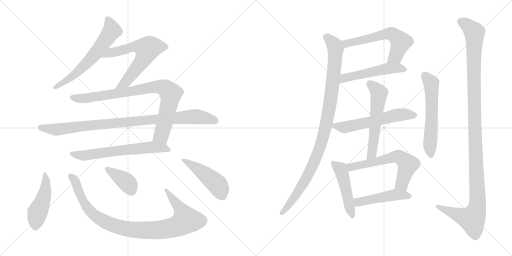
t = 0.00 s
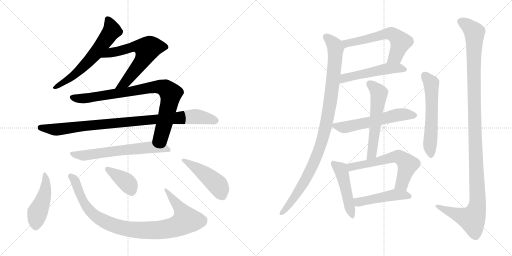
t = 3.03 s
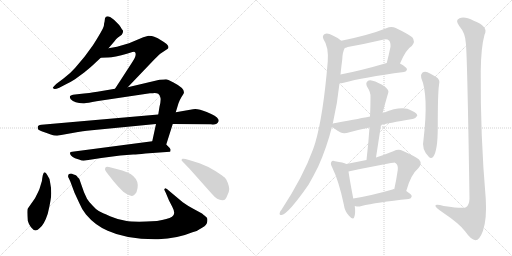
t = 6.05 s
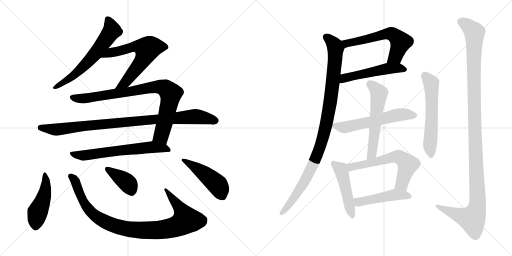
t = 9.08 s
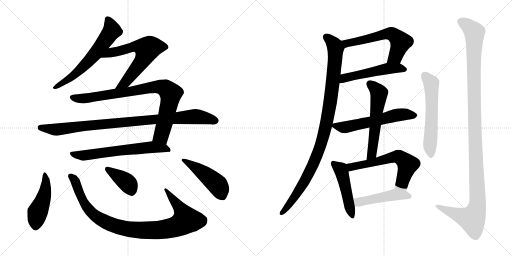
t = 12.11 s
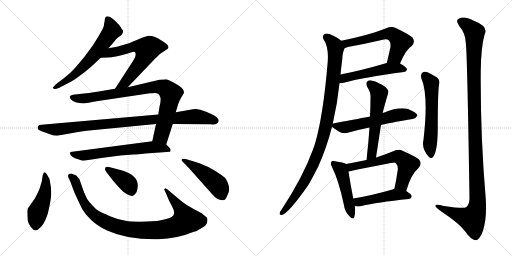
t = 15.13 s

The animated SVG that drew these frames (rendered in a browser with its animation timeline set to each time). Animation: 19 CSS @keyframes rules; one cycle of 15.13 s.

<svg version="1.1" viewBox="0 0 2048 1024" xmlns="http://www.w3.org/2000/svg">
  <g stroke="lightgray" stroke-dasharray="1,1" stroke-width="1" transform="scale(4, 4)">
    <line x1="0" y1="0" x2="256" y2="256"></line>
    <line x1="256" y1="0" x2="0" y2="256"></line>
    <line x1="128" y1="0" x2="128" y2="256"></line>
    <line x1="0" y1="128" x2="256" y2="128"></line>
    <line x1="256" y1="0" x2="512" y2="256"></line>
    <line x1="512" y1="0" x2="256" y2="256"></line>
    <line x1="384" y1="0" x2="384" y2="256"></line>
    <line x1="256" y1="128" x2="512" y2="128"></line>
  </g>
<g transform="scale(1, -1) translate(0, -850)">
   <style type="text/css">
    @keyframes keyframes0 {
      from {
       stroke: black;
       stroke-dashoffset: 633;
       stroke-width: 128;
       }
       67% {
       animation-timing-function: step-end;
       stroke: black;
       stroke-dashoffset: 0;
       stroke-width: 128;
       }
       to {
       stroke: black;
       stroke-width: 1024;
       }
       }
       #make-me-a-hanzi-animation-0 {
         animation: keyframes0 0.765137s both;
         animation-delay: 0.000000s;
         animation-timing-function: linear;
       }
    @keyframes keyframes1 {
      from {
       stroke: black;
       stroke-dashoffset: 645;
       stroke-width: 128;
       }
       68% {
       animation-timing-function: step-end;
       stroke: black;
       stroke-dashoffset: 0;
       stroke-width: 128;
       }
       to {
       stroke: black;
       stroke-width: 1024;
       }
       }
       #make-me-a-hanzi-animation-1 {
         animation: keyframes1 0.774902s both;
         animation-delay: 0.765137s;
         animation-timing-function: linear;
       }
    @keyframes keyframes2 {
      from {
       stroke: black;
       stroke-dashoffset: 869;
       stroke-width: 128;
       }
       74% {
       animation-timing-function: step-end;
       stroke: black;
       stroke-dashoffset: 0;
       stroke-width: 128;
       }
       to {
       stroke: black;
       stroke-width: 1024;
       }
       }
       #make-me-a-hanzi-animation-2 {
         animation: keyframes2 0.957194s both;
         animation-delay: 1.540039s;
         animation-timing-function: linear;
       }
    @keyframes keyframes3 {
      from {
       stroke: black;
       stroke-dashoffset: 960;
       stroke-width: 128;
       }
       76% {
       animation-timing-function: step-end;
       stroke: black;
       stroke-dashoffset: 0;
       stroke-width: 128;
       }
       to {
       stroke: black;
       stroke-width: 1024;
       }
       }
       #make-me-a-hanzi-animation-3 {
         animation: keyframes3 1.031250s both;
         animation-delay: 2.497233s;
         animation-timing-function: linear;
       }
    @keyframes keyframes4 {
      from {
       stroke: black;
       stroke-dashoffset: 647;
       stroke-width: 128;
       }
       68% {
       animation-timing-function: step-end;
       stroke: black;
       stroke-dashoffset: 0;
       stroke-width: 128;
       }
       to {
       stroke: black;
       stroke-width: 1024;
       }
       }
       #make-me-a-hanzi-animation-4 {
         animation: keyframes4 0.776530s both;
         animation-delay: 3.528483s;
         animation-timing-function: linear;
       }
    @keyframes keyframes5 {
      from {
       stroke: black;
       stroke-dashoffset: 464;
       stroke-width: 128;
       }
       60% {
       animation-timing-function: step-end;
       stroke: black;
       stroke-dashoffset: 0;
       stroke-width: 128;
       }
       to {
       stroke: black;
       stroke-width: 1024;
       }
       }
       #make-me-a-hanzi-animation-5 {
         animation: keyframes5 0.627604s both;
         animation-delay: 4.305013s;
         animation-timing-function: linear;
       }
    @keyframes keyframes6 {
      from {
       stroke: black;
       stroke-dashoffset: 976;
       stroke-width: 128;
       }
       76% {
       animation-timing-function: step-end;
       stroke: black;
       stroke-dashoffset: 0;
       stroke-width: 128;
       }
       to {
       stroke: black;
       stroke-width: 1024;
       }
       }
       #make-me-a-hanzi-animation-6 {
         animation: keyframes6 1.044271s both;
         animation-delay: 4.932617s;
         animation-timing-function: linear;
       }
    @keyframes keyframes7 {
      from {
       stroke: black;
       stroke-dashoffset: 392;
       stroke-width: 128;
       }
       56% {
       animation-timing-function: step-end;
       stroke: black;
       stroke-dashoffset: 0;
       stroke-width: 128;
       }
       to {
       stroke: black;
       stroke-width: 1024;
       }
       }
       #make-me-a-hanzi-animation-7 {
         animation: keyframes7 0.569010s both;
         animation-delay: 5.976888s;
         animation-timing-function: linear;
       }
    @keyframes keyframes8 {
      from {
       stroke: black;
       stroke-dashoffset: 477;
       stroke-width: 128;
       }
       61% {
       animation-timing-function: step-end;
       stroke: black;
       stroke-dashoffset: 0;
       stroke-width: 128;
       }
       to {
       stroke: black;
       stroke-width: 1024;
       }
       }
       #make-me-a-hanzi-animation-8 {
         animation: keyframes8 0.638184s both;
         animation-delay: 6.545898s;
         animation-timing-function: linear;
       }
    @keyframes keyframes9 {
      from {
       stroke: black;
       stroke-dashoffset: 600;
       stroke-width: 128;
       }
       66% {
       animation-timing-function: step-end;
       stroke: black;
       stroke-dashoffset: 0;
       stroke-width: 128;
       }
       to {
       stroke: black;
       stroke-width: 1024;
       }
       }
       #make-me-a-hanzi-animation-9 {
         animation: keyframes9 0.738281s both;
         animation-delay: 7.184082s;
         animation-timing-function: linear;
       }
    @keyframes keyframes10 {
      from {
       stroke: black;
       stroke-dashoffset: 522;
       stroke-width: 128;
       }
       63% {
       animation-timing-function: step-end;
       stroke: black;
       stroke-dashoffset: 0;
       stroke-width: 128;
       }
       to {
       stroke: black;
       stroke-width: 1024;
       }
       }
       #make-me-a-hanzi-animation-10 {
         animation: keyframes10 0.674805s both;
         animation-delay: 7.922363s;
         animation-timing-function: linear;
       }
    @keyframes keyframes11 {
      from {
       stroke: black;
       stroke-dashoffset: 1022;
       stroke-width: 128;
       }
       77% {
       animation-timing-function: step-end;
       stroke: black;
       stroke-dashoffset: 0;
       stroke-width: 128;
       }
       to {
       stroke: black;
       stroke-width: 1024;
       }
       }
       #make-me-a-hanzi-animation-11 {
         animation: keyframes11 1.081706s both;
         animation-delay: 8.597168s;
         animation-timing-function: linear;
       }
    @keyframes keyframes12 {
      from {
       stroke: black;
       stroke-dashoffset: 583;
       stroke-width: 128;
       }
       65% {
       animation-timing-function: step-end;
       stroke: black;
       stroke-dashoffset: 0;
       stroke-width: 128;
       }
       to {
       stroke: black;
       stroke-width: 1024;
       }
       }
       #make-me-a-hanzi-animation-12 {
         animation: keyframes12 0.724447s both;
         animation-delay: 9.678874s;
         animation-timing-function: linear;
       }
    @keyframes keyframes13 {
      from {
       stroke: black;
       stroke-dashoffset: 576;
       stroke-width: 128;
       }
       65% {
       animation-timing-function: step-end;
       stroke: black;
       stroke-dashoffset: 0;
       stroke-width: 128;
       }
       to {
       stroke: black;
       stroke-width: 1024;
       }
       }
       #make-me-a-hanzi-animation-13 {
         animation: keyframes13 0.718750s both;
         animation-delay: 10.403321s;
         animation-timing-function: linear;
       }
    @keyframes keyframes14 {
      from {
       stroke: black;
       stroke-dashoffset: 484;
       stroke-width: 128;
       }
       61% {
       animation-timing-function: step-end;
       stroke: black;
       stroke-dashoffset: 0;
       stroke-width: 128;
       }
       to {
       stroke: black;
       stroke-width: 1024;
       }
       }
       #make-me-a-hanzi-animation-14 {
         animation: keyframes14 0.643880s both;
         animation-delay: 11.122071s;
         animation-timing-function: linear;
       }
    @keyframes keyframes15 {
      from {
       stroke: black;
       stroke-dashoffset: 618;
       stroke-width: 128;
       }
       67% {
       animation-timing-function: step-end;
       stroke: black;
       stroke-dashoffset: 0;
       stroke-width: 128;
       }
       to {
       stroke: black;
       stroke-width: 1024;
       }
       }
       #make-me-a-hanzi-animation-15 {
         animation: keyframes15 0.752930s both;
         animation-delay: 11.765951s;
         animation-timing-function: linear;
       }
    @keyframes keyframes16 {
      from {
       stroke: black;
       stroke-dashoffset: 477;
       stroke-width: 128;
       }
       61% {
       animation-timing-function: step-end;
       stroke: black;
       stroke-dashoffset: 0;
       stroke-width: 128;
       }
       to {
       stroke: black;
       stroke-width: 1024;
       }
       }
       #make-me-a-hanzi-animation-16 {
         animation: keyframes16 0.638184s both;
         animation-delay: 12.518881s;
         animation-timing-function: linear;
       }
    @keyframes keyframes17 {
      from {
       stroke: black;
       stroke-dashoffset: 587;
       stroke-width: 128;
       }
       66% {
       animation-timing-function: step-end;
       stroke: black;
       stroke-dashoffset: 0;
       stroke-width: 128;
       }
       to {
       stroke: black;
       stroke-width: 1024;
       }
       }
       #make-me-a-hanzi-animation-17 {
         animation: keyframes17 0.727702s both;
         animation-delay: 13.157065s;
         animation-timing-function: linear;
       }
    @keyframes keyframes18 {
      from {
       stroke: black;
       stroke-dashoffset: 1224;
       stroke-width: 128;
       }
       80% {
       animation-timing-function: step-end;
       stroke: black;
       stroke-dashoffset: 0;
       stroke-width: 128;
       }
       to {
       stroke: black;
       stroke-width: 1024;
       }
       }
       #make-me-a-hanzi-animation-18 {
         animation: keyframes18 1.246094s both;
         animation-delay: 13.884767s;
         animation-timing-function: linear;
       }
</style>
<path d="M 434.0 657.0 L 458.0 685.0 Q 465.0 695.0 472.0 700.0 L 487.0 711.0 Q 495.0 725.0 491.0 729.0 Q 487.0 733.0 483.0 741.0 Q 479.0 749.0 466.0 761.0 Q 454.0 773.0 449.0 776.0 Q 441.0 784.0 431.0 785.0 Q 422.0 785.0 420.0 777.0 L 418.0 762.0 Q 416.0 758.0 416.0 750.0 Q 416.0 741.0 394.0 705.0 Q 372.0 668.0 363.0 657.0 L 338.0 623.0 L 300.0 578.0 Q 282.0 557.0 254.0 536.0 L 226.0 515.0 Q 212.0 501.0 211.0 499.0 Q 211.0 497.0 216.0 495.0 Q 219.0 491.0 237.0 499.0 L 264.0 513.0 Q 288.0 525.0 300.0 533.0 L 338.0 561.0 Q 359.0 578.0 371.0 589.0 L 403.0 619.0 L 434.0 657.0 Z" fill="lightgray"></path> 
<path d="M 511.0 501.0 L 619.0 614.0 Q 637.0 632.0 644.0 637.0 L 671.0 655.0 Q 674.0 657.0 674.0 662.0 Q 674.0 672.0 644.0 689.0 Q 632.0 699.0 617.0 703.0 Q 609.0 707.0 594.0 707.0 L 573.0 701.0 L 516.0 677.0 L 468.0 663.0 L 434.0 657.0 C 404.0 652.0 373.0 618.0 403.0 619.0 L 429.0 620.0 Q 453.0 619.0 511.0 636.0 L 520.0 639.0 Q 539.0 645.0 540.0 641.0 Q 544.0 637.0 542.0 628.0 Q 541.0 619.0 523.0 592.0 L 460.0 495.0 C 444.0 470.0 490.0 479.0 511.0 501.0 Z" fill="lightgray"></path> 
<path d="M 624.0 354.0 L 609.0 285.0 C 603.0 256.0 656.0 243.0 665.0 272.0 L 691.0 354.0 L 703.0 401.0 L 714.0 437.0 Q 718.0 449.0 726.0 462.0 L 733.0 473.0 Q 747.0 493.0 692.0 521.0 Q 670.0 533.0 664.0 533.0 Q 658.0 533.0 638.0 531.0 L 511.0 501.0 L 460.0 495.0 L 401.0 485.0 Q 381.0 481.0 336.0 476.0 L 300.0 472.0 Q 282.0 470.0 280.0 465.0 Q 278.0 460.0 283.0 453.0 Q 299.0 436.0 337.0 437.0 Q 349.0 438.0 386.0 445.0 L 600.0 477.0 Q 612.0 477.0 619.0 478.0 Q 627.0 478.0 633.0 475.0 Q 641.0 468.0 642.0 458.0 Q 644.0 447.0 638.0 423.0 L 633.0 392.0 L 624.0 354.0 Z" fill="lightgray"></path> 
<path d="M 228.0 307.0 L 312.0 322.0 Q 355.0 329.0 367.0 329.0 L 624.0 354.0 L 691.0 354.0 L 844.0 353.0 Q 868.0 349.0 874.0 364.0 Q 876.0 370.0 873.0 373.0 Q 867.0 386.0 827.0 402.0 Q 788.0 418.0 772.0 413.0 L 703.0 401.0 L 633.0 392.0 L 166.0 351.0 Q 147.0 350.0 152.0 334.0 Q 154.0 329.0 172.0 323.0 Q 191.0 317.0 203.0 312.0 Q 216.0 307.0 228.0 307.0 Z" fill="lightgray"></path> 
<path d="M 609.0 285.0 L 289.0 243.0 Q 282.0 243.0 280.0 239.0 Q 279.0 234.0 284.0 228.0 Q 290.0 221.0 300.0 217.0 L 319.0 211.0 Q 325.0 207.0 334.0 207.0 L 405.0 218.0 L 481.0 228.0 L 533.0 232.0 Q 548.0 232.0 582.0 236.0 L 680.0 243.0 Q 682.0 245.0 682.0 249.0 Q 684.0 252.0 678.0 259.0 L 665.0 272.0 C 647.0 290.0 639.0 289.0 609.0 285.0 Z" fill="lightgray"></path> 
<path d="M 201.0 117.0 Q 199.0 138.0 189.0 150.0 Q 175.0 177.0 169.0 137.0 Q 169.0 126.0 163.0 111.0 Q 159.0 95.0 153.0 83.0 L 140.0 57.0 L 112.0 17.0 Q 107.0 14.0 111.0 -33.0 Q 114.0 -45.0 124.0 -59.0 Q 142.0 -83.0 159.0 -62.0 Q 177.0 -48.0 191.0 -5.0 Q 205.0 53.0 205.0 77.0 Q 205.0 100.0 201.0 117.0 Z" fill="lightgray"></path> 
<path d="M 628.0 -34.0 L 586.0 -36.0 Q 531.0 -38.0 502.0 -33.0 Q 473.0 -29.0 440.0 -15.0 Q 408.0 -1.0 395.0 6.0 Q 383.0 13.0 371.0 27.0 Q 355.0 43.0 348.0 55.0 L 336.0 81.0 L 317.0 135.0 Q 310.0 141.0 308.0 145.0 Q 307.0 149.0 292.0 153.0 Q 287.0 157.0 279.0 155.0 Q 270.0 152.0 273.0 141.0 Q 277.0 135.0 285.0 114.0 L 298.0 79.0 L 317.0 38.0 Q 327.0 13.0 344.0 -8.0 Q 381.0 -52.0 431.0 -73.0 Q 508.0 -109.0 633.0 -107.0 Q 710.0 -104.0 770.0 -79.0 Q 789.0 -75.0 810.0 -60.0 Q 828.0 -50.0 829.0 -37.0 Q 831.0 -24.0 827.0 -20.0 Q 823.0 -16.0 808.0 -4.0 L 773.0 15.0 Q 749.0 28.0 731.0 41.0 L 676.0 87.0 Q 667.0 97.0 661.0 97.0 L 657.0 93.0 Q 657.0 91.0 663.0 79.0 L 676.0 48.0 L 689.0 23.0 Q 705.0 -7.0 688.0 -17.0 Q 672.0 -27.0 628.0 -34.0 Z" fill="lightgray"></path> 
<path d="M 426.0 161.0 L 455.0 124.0 Q 476.0 99.0 493.0 83.0 Q 524.0 60.0 535.0 69.0 Q 539.0 72.0 546.0 81.0 Q 569.0 144.0 489.0 168.0 L 436.0 182.0 Q 425.0 185.0 422.0 180.0 Q 420.0 175.0 420.0 173.0 Q 420.0 170.0 426.0 161.0 Z" fill="lightgray"></path> 
<path d="M 798.0 197.0 L 756.0 210.0 Q 735.0 217.0 730.0 215.0 Q 726.0 212.0 726.0 210.0 Q 726.0 208.0 731.0 203.0 L 758.0 175.0 L 848.0 74.0 Q 869.0 49.0 889.0 49.0 Q 899.0 50.0 901.0 53.0 Q 904.0 55.0 910.0 70.0 Q 917.0 85.0 917.0 94.0 Q 917.0 103.0 911.0 119.0 Q 905.0 135.0 899.0 140.0 Q 893.0 145.0 863.0 165.0 Q 834.0 184.0 798.0 197.0 Z" fill="lightgray"></path> 
<path d="M 1600.0 596.5 Q 1624.0 653.5 1647.0 666.5 Q 1663.0 684.5 1649.0 701.5 Q 1633.0 714.5 1583.0 738.5 Q 1565.0 745.5 1545.0 737.5 Q 1478.0 710.5 1365.0 687.5 C 1336.0 681.5 1351.0 649.5 1379.0 658.5 Q 1383.0 659.5 1391.0 662.5 Q 1463.0 675.5 1531.0 691.5 Q 1549.0 695.5 1556.0 688.5 Q 1563.0 681.5 1562.0 663.5 Q 1555.0 629.5 1547.0 598.5 C 1540.0 569.5 1588.0 569.5 1600.0 596.5 Z" fill="lightgray"></path> 
<path d="M 1358.0 517.5 Q 1365.0 517.5 1375.0 519.5 Q 1451.0 540.5 1616.0 562.5 Q 1626.0 563.5 1628.0 572.5 Q 1628.0 581.5 1600.0 596.5 C 1580.0 608.5 1576.0 606.5 1547.0 598.5 Q 1445.0 568.5 1362.0 552.5 C 1333.0 546.5 1328.0 515.5 1358.0 517.5 Z" fill="lightgray"></path> 
<path d="M 1331.0 355.5 Q 1350.0 437.5 1358.0 517.5 L 1362.0 552.5 Q 1365.0 583.5 1369.0 612.5 Q 1370.0 642.5 1379.0 658.5 C 1384.0 673.5 1384.0 673.5 1365.0 687.5 Q 1352.0 699.5 1331.0 708.5 Q 1312.0 718.5 1299.0 714.5 Q 1287.0 707.5 1294.0 693.5 Q 1315.0 663.5 1311.0 604.5 Q 1293.0 388.5 1261.0 279.5 Q 1257.0 266.5 1252.0 252.5 Q 1213.0 144.5 1126.0 11.5 Q 1120.0 5.5 1119.0 -0.5 Q 1116.0 -10.5 1127.0 -9.5 Q 1154.0 -3.5 1234.0 111.5 Q 1253.0 144.5 1273.0 184.5 Q 1306.0 257.5 1328.0 343.5 L 1331.0 355.5 Z" fill="lightgray"></path> 
<path d="M 1524.0 350.5 Q 1549.0 357.5 1650.0 374.5 Q 1660.0 373.5 1669.0 387.5 Q 1670.0 397.5 1647.0 407.5 Q 1610.0 429.5 1535.0 399.5 Q 1532.0 399.5 1531.0 398.5 L 1480.0 384.5 Q 1450.0 378.5 1342.0 358.5 Q 1335.0 357.5 1331.0 355.5 C 1318.0 351.5 1318.0 351.5 1328.0 343.5 Q 1335.0 336.5 1363.0 320.5 Q 1376.0 313.5 1398.0 321.5 Q 1434.0 331.5 1478.0 340.5 L 1524.0 350.5 Z" fill="lightgray"></path> 
<path d="M 1504.0 220.5 L 1524.0 350.5 L 1531.0 398.5 Q 1531.0 404.5 1553.0 479.5 Q 1557.0 489.5 1540.0 503.5 Q 1512.0 522.5 1490.0 527.5 Q 1477.0 531.5 1469.0 524.5 Q 1462.0 518.5 1468.0 504.5 Q 1484.0 479.5 1482.0 461.5 Q 1482.0 424.5 1480.0 384.5 L 1478.0 340.5 Q 1474.0 279.5 1466.0 210.5 C 1463.0 180.5 1499.0 190.5 1504.0 220.5 Z" fill="lightgray"></path> 
<path d="M 1385.0 194.5 Q 1375.0 200.5 1340.0 205.5 Q 1328.0 208.5 1326.0 203.5 Q 1320.0 196.5 1328.0 182.5 Q 1356.0 125.5 1375.0 33.5 Q 1379.0 5.5 1395.0 -11.5 Q 1413.0 -32.5 1417.0 -17.5 Q 1423.0 -1.5 1419.0 26.5 L 1413.0 56.5 Q 1398.0 135.5 1394.0 164.5 C 1390.0 192.5 1390.0 192.5 1385.0 194.5 Z" fill="lightgray"></path> 
<path d="M 1625.0 86.5 Q 1643.0 152.5 1674.0 178.5 Q 1690.0 196.5 1676.0 212.5 Q 1660.0 225.5 1610.0 247.5 Q 1594.0 254.5 1573.0 245.5 Q 1536.0 230.5 1504.0 220.5 L 1466.0 210.5 Q 1426.0 203.5 1385.0 194.5 C 1356.0 188.5 1365.0 158.5 1394.0 164.5 Q 1574.0 200.5 1579.0 199.5 Q 1582.0 199.5 1584.0 196.5 Q 1593.0 189.5 1591.0 170.5 Q 1585.0 128.5 1577.0 93.5 C 1571.0 64.5 1617.0 57.5 1625.0 86.5 Z" fill="lightgray"></path> 
<path d="M 1419.0 26.5 Q 1420.0 26.5 1423.0 25.5 Q 1433.0 22.5 1446.0 26.5 Q 1506.0 41.5 1635.0 54.5 Q 1645.0 55.5 1647.0 65.5 Q 1647.0 72.5 1625.0 86.5 L 1577.0 93.5 Q 1573.0 94.5 1570.0 92.5 Q 1483.0 67.5 1413.0 56.5 C 1383.0 51.5 1390.0 33.5 1419.0 26.5 Z" fill="lightgray"></path> 
<path d="M 1685.0 538.5 Q 1715.0 469.5 1694.0 291.5 Q 1685.0 254.5 1715.0 223.5 Q 1724.0 213.5 1733.0 223.5 Q 1751.0 248.5 1751.0 338.5 Q 1751.0 476.5 1756.0 510.5 Q 1763.0 532.5 1743.0 543.5 Q 1727.0 553.5 1710.0 561.5 Q 1698.0 565.5 1689.0 559.5 Q 1682.0 553.5 1685.0 538.5 Z" fill="lightgray"></path> 
<path d="M 1863.0 680.5 Q 1869.0 643.5 1878.0 55.5 Q 1877.0 30.5 1864.0 21.5 Q 1855.0 14.5 1775.0 26.5 Q 1738.0 36.5 1742.0 25.5 Q 1745.0 18.5 1767.0 3.5 Q 1840.0 -45.5 1861.0 -75.5 Q 1885.0 -109.5 1902.0 -110.5 Q 1918.0 -110.5 1932.0 -72.5 Q 1948.0 -23.5 1943.0 55.5 Q 1921.0 310.5 1923.0 566.5 Q 1924.0 660.5 1938.0 711.5 Q 1956.0 744.5 1895.0 767.5 Q 1858.0 786.5 1838.0 777.5 Q 1819.0 770.5 1837.0 746.5 Q 1861.0 718.5 1863.0 680.5 Z" fill="lightgray"></path> 
      <clipPath id="make-me-a-hanzi-clip-0">
      <path d="M 434.0 657.0 L 458.0 685.0 Q 465.0 695.0 472.0 700.0 L 487.0 711.0 Q 495.0 725.0 491.0 729.0 Q 487.0 733.0 483.0 741.0 Q 479.0 749.0 466.0 761.0 Q 454.0 773.0 449.0 776.0 Q 441.0 784.0 431.0 785.0 Q 422.0 785.0 420.0 777.0 L 418.0 762.0 Q 416.0 758.0 416.0 750.0 Q 416.0 741.0 394.0 705.0 Q 372.0 668.0 363.0 657.0 L 338.0 623.0 L 300.0 578.0 Q 282.0 557.0 254.0 536.0 L 226.0 515.0 Q 212.0 501.0 211.0 499.0 Q 211.0 497.0 216.0 495.0 Q 219.0 491.0 237.0 499.0 L 264.0 513.0 Q 288.0 525.0 300.0 533.0 L 338.0 561.0 Q 359.0 578.0 371.0 589.0 L 403.0 619.0 L 434.0 657.0 Z" fill="lightgray"></path>
      </clipPath>
      <path clip-path="url(#make-me-a-hanzi-clip-0)" d="M 432.0 772.0 L 448.0 728.0 L 386.0 641.0 L 287.0 543.0 L 215.0 499.0 " fill="none" id="make-me-a-hanzi-animation-0" stroke-dasharray="505 1010" stroke-linecap="round"></path>

      <clipPath id="make-me-a-hanzi-clip-1">
      <path d="M 511.0 501.0 L 619.0 614.0 Q 637.0 632.0 644.0 637.0 L 671.0 655.0 Q 674.0 657.0 674.0 662.0 Q 674.0 672.0 644.0 689.0 Q 632.0 699.0 617.0 703.0 Q 609.0 707.0 594.0 707.0 L 573.0 701.0 L 516.0 677.0 L 468.0 663.0 L 434.0 657.0 C 404.0 652.0 373.0 618.0 403.0 619.0 L 429.0 620.0 Q 453.0 619.0 511.0 636.0 L 520.0 639.0 Q 539.0 645.0 540.0 641.0 Q 544.0 637.0 542.0 628.0 Q 541.0 619.0 523.0 592.0 L 460.0 495.0 C 444.0 470.0 490.0 479.0 511.0 501.0 Z" fill="lightgray"></path>
      </clipPath>
      <path clip-path="url(#make-me-a-hanzi-clip-1)" d="M 409.0 622.0 L 444.0 640.0 L 497.0 650.0 L 530.0 663.0 L 564.0 663.0 L 588.0 653.0 L 569.0 607.0 L 512.0 533.0 L 466.0 500.0 " fill="none" id="make-me-a-hanzi-animation-1" stroke-dasharray="517 1034" stroke-linecap="round"></path>

      <clipPath id="make-me-a-hanzi-clip-2">
      <path d="M 624.0 354.0 L 609.0 285.0 C 603.0 256.0 656.0 243.0 665.0 272.0 L 691.0 354.0 L 703.0 401.0 L 714.0 437.0 Q 718.0 449.0 726.0 462.0 L 733.0 473.0 Q 747.0 493.0 692.0 521.0 Q 670.0 533.0 664.0 533.0 Q 658.0 533.0 638.0 531.0 L 511.0 501.0 L 460.0 495.0 L 401.0 485.0 Q 381.0 481.0 336.0 476.0 L 300.0 472.0 Q 282.0 470.0 280.0 465.0 Q 278.0 460.0 283.0 453.0 Q 299.0 436.0 337.0 437.0 Q 349.0 438.0 386.0 445.0 L 600.0 477.0 Q 612.0 477.0 619.0 478.0 Q 627.0 478.0 633.0 475.0 Q 641.0 468.0 642.0 458.0 Q 644.0 447.0 638.0 423.0 L 633.0 392.0 L 624.0 354.0 Z" fill="lightgray"></path>
      </clipPath>
      <path clip-path="url(#make-me-a-hanzi-clip-2)" d="M 288.0 461.0 L 332.0 456.0 L 622.0 503.0 L 660.0 498.0 L 683.0 475.0 L 675.0 429.0 L 645.0 308.0 L 618.0 290.0 " fill="none" id="make-me-a-hanzi-animation-2" stroke-dasharray="741 1482" stroke-linecap="round"></path>

      <clipPath id="make-me-a-hanzi-clip-3">
      <path d="M 228.0 307.0 L 312.0 322.0 Q 355.0 329.0 367.0 329.0 L 624.0 354.0 L 691.0 354.0 L 844.0 353.0 Q 868.0 349.0 874.0 364.0 Q 876.0 370.0 873.0 373.0 Q 867.0 386.0 827.0 402.0 Q 788.0 418.0 772.0 413.0 L 703.0 401.0 L 633.0 392.0 L 166.0 351.0 Q 147.0 350.0 152.0 334.0 Q 154.0 329.0 172.0 323.0 Q 191.0 317.0 203.0 312.0 Q 216.0 307.0 228.0 307.0 Z" fill="lightgray"></path>
      </clipPath>
      <path clip-path="url(#make-me-a-hanzi-clip-3)" d="M 162.0 339.0 L 231.0 332.0 L 378.0 351.0 L 780.0 384.0 L 861.0 367.0 " fill="none" id="make-me-a-hanzi-animation-3" stroke-dasharray="832 1664" stroke-linecap="round"></path>

      <clipPath id="make-me-a-hanzi-clip-4">
      <path d="M 609.0 285.0 L 289.0 243.0 Q 282.0 243.0 280.0 239.0 Q 279.0 234.0 284.0 228.0 Q 290.0 221.0 300.0 217.0 L 319.0 211.0 Q 325.0 207.0 334.0 207.0 L 405.0 218.0 L 481.0 228.0 L 533.0 232.0 Q 548.0 232.0 582.0 236.0 L 680.0 243.0 Q 682.0 245.0 682.0 249.0 Q 684.0 252.0 678.0 259.0 L 665.0 272.0 C 647.0 290.0 639.0 289.0 609.0 285.0 Z" fill="lightgray"></path>
      </clipPath>
      <path clip-path="url(#make-me-a-hanzi-clip-4)" d="M 287.0 235.0 L 338.0 228.0 L 611.0 262.0 L 654.0 258.0 L 673.0 249.0 " fill="none" id="make-me-a-hanzi-animation-4" stroke-dasharray="519 1038" stroke-linecap="round"></path>

      <clipPath id="make-me-a-hanzi-clip-5">
      <path d="M 201.0 117.0 Q 199.0 138.0 189.0 150.0 Q 175.0 177.0 169.0 137.0 Q 169.0 126.0 163.0 111.0 Q 159.0 95.0 153.0 83.0 L 140.0 57.0 L 112.0 17.0 Q 107.0 14.0 111.0 -33.0 Q 114.0 -45.0 124.0 -59.0 Q 142.0 -83.0 159.0 -62.0 Q 177.0 -48.0 191.0 -5.0 Q 205.0 53.0 205.0 77.0 Q 205.0 100.0 201.0 117.0 Z" fill="lightgray"></path>
      </clipPath>
      <path clip-path="url(#make-me-a-hanzi-clip-5)" d="M 176.0 147.0 L 184.0 121.0 L 181.0 84.0 L 150.0 0.0 L 143.0 -54.0 " fill="none" id="make-me-a-hanzi-animation-5" stroke-dasharray="336 672" stroke-linecap="round"></path>

      <clipPath id="make-me-a-hanzi-clip-6">
      <path d="M 628.0 -34.0 L 586.0 -36.0 Q 531.0 -38.0 502.0 -33.0 Q 473.0 -29.0 440.0 -15.0 Q 408.0 -1.0 395.0 6.0 Q 383.0 13.0 371.0 27.0 Q 355.0 43.0 348.0 55.0 L 336.0 81.0 L 317.0 135.0 Q 310.0 141.0 308.0 145.0 Q 307.0 149.0 292.0 153.0 Q 287.0 157.0 279.0 155.0 Q 270.0 152.0 273.0 141.0 Q 277.0 135.0 285.0 114.0 L 298.0 79.0 L 317.0 38.0 Q 327.0 13.0 344.0 -8.0 Q 381.0 -52.0 431.0 -73.0 Q 508.0 -109.0 633.0 -107.0 Q 710.0 -104.0 770.0 -79.0 Q 789.0 -75.0 810.0 -60.0 Q 828.0 -50.0 829.0 -37.0 Q 831.0 -24.0 827.0 -20.0 Q 823.0 -16.0 808.0 -4.0 L 773.0 15.0 Q 749.0 28.0 731.0 41.0 L 676.0 87.0 Q 667.0 97.0 661.0 97.0 L 657.0 93.0 Q 657.0 91.0 663.0 79.0 L 676.0 48.0 L 689.0 23.0 Q 705.0 -7.0 688.0 -17.0 Q 672.0 -27.0 628.0 -34.0 Z" fill="lightgray"></path>
      </clipPath>
      <path clip-path="url(#make-me-a-hanzi-clip-6)" d="M 284.0 145.0 L 302.0 122.0 L 336.0 39.0 L 365.0 0.0 L 411.0 -33.0 L 497.0 -64.0 L 588.0 -72.0 L 655.0 -68.0 L 711.0 -54.0 L 745.0 -31.0 L 721.0 16.0 L 663.0 91.0 " fill="none" id="make-me-a-hanzi-animation-6" stroke-dasharray="848 1696" stroke-linecap="round"></path>

      <clipPath id="make-me-a-hanzi-clip-7">
      <path d="M 426.0 161.0 L 455.0 124.0 Q 476.0 99.0 493.0 83.0 Q 524.0 60.0 535.0 69.0 Q 539.0 72.0 546.0 81.0 Q 569.0 144.0 489.0 168.0 L 436.0 182.0 Q 425.0 185.0 422.0 180.0 Q 420.0 175.0 420.0 173.0 Q 420.0 170.0 426.0 161.0 Z" fill="lightgray"></path>
      </clipPath>
      <path clip-path="url(#make-me-a-hanzi-clip-7)" d="M 430.0 174.0 L 509.0 119.0 L 526.0 83.0 " fill="none" id="make-me-a-hanzi-animation-7" stroke-dasharray="264 528" stroke-linecap="round"></path>

      <clipPath id="make-me-a-hanzi-clip-8">
      <path d="M 798.0 197.0 L 756.0 210.0 Q 735.0 217.0 730.0 215.0 Q 726.0 212.0 726.0 210.0 Q 726.0 208.0 731.0 203.0 L 758.0 175.0 L 848.0 74.0 Q 869.0 49.0 889.0 49.0 Q 899.0 50.0 901.0 53.0 Q 904.0 55.0 910.0 70.0 Q 917.0 85.0 917.0 94.0 Q 917.0 103.0 911.0 119.0 Q 905.0 135.0 899.0 140.0 Q 893.0 145.0 863.0 165.0 Q 834.0 184.0 798.0 197.0 Z" fill="lightgray"></path>
      </clipPath>
      <path clip-path="url(#make-me-a-hanzi-clip-8)" d="M 732.0 209.0 L 808.0 163.0 L 864.0 116.0 L 877.0 100.0 L 891.0 64.0 " fill="none" id="make-me-a-hanzi-animation-8" stroke-dasharray="349 698" stroke-linecap="round"></path>

      <clipPath id="make-me-a-hanzi-clip-9">
      <path d="M 1600.0 596.5 Q 1624.0 653.5 1647.0 666.5 Q 1663.0 684.5 1649.0 701.5 Q 1633.0 714.5 1583.0 738.5 Q 1565.0 745.5 1545.0 737.5 Q 1478.0 710.5 1365.0 687.5 C 1336.0 681.5 1351.0 649.5 1379.0 658.5 Q 1383.0 659.5 1391.0 662.5 Q 1463.0 675.5 1531.0 691.5 Q 1549.0 695.5 1556.0 688.5 Q 1563.0 681.5 1562.0 663.5 Q 1555.0 629.5 1547.0 598.5 C 1540.0 569.5 1588.0 569.5 1600.0 596.5 Z" fill="lightgray"></path>
      </clipPath>
      <path clip-path="url(#make-me-a-hanzi-clip-9)" d="M 1375.0 686.5 L 1387.0 676.5 L 1547.0 715.5 L 1570.0 713.5 L 1602.0 682.5 L 1581.0 624.5 L 1554.0 603.5 " fill="none" id="make-me-a-hanzi-animation-9" stroke-dasharray="472 944" stroke-linecap="round"></path>

      <clipPath id="make-me-a-hanzi-clip-10">
      <path d="M 1358.0 517.5 Q 1365.0 517.5 1375.0 519.5 Q 1451.0 540.5 1616.0 562.5 Q 1626.0 563.5 1628.0 572.5 Q 1628.0 581.5 1600.0 596.5 C 1580.0 608.5 1576.0 606.5 1547.0 598.5 Q 1445.0 568.5 1362.0 552.5 C 1333.0 546.5 1328.0 515.5 1358.0 517.5 Z" fill="lightgray"></path>
      </clipPath>
      <path clip-path="url(#make-me-a-hanzi-clip-10)" d="M 1362.0 523.5 L 1386.0 540.5 L 1553.0 576.5 L 1593.0 578.5 L 1618.0 572.5 " fill="none" id="make-me-a-hanzi-animation-10" stroke-dasharray="394 788" stroke-linecap="round"></path>

      <clipPath id="make-me-a-hanzi-clip-11">
      <path d="M 1331.0 355.5 Q 1350.0 437.5 1358.0 517.5 L 1362.0 552.5 Q 1365.0 583.5 1369.0 612.5 Q 1370.0 642.5 1379.0 658.5 C 1384.0 673.5 1384.0 673.5 1365.0 687.5 Q 1352.0 699.5 1331.0 708.5 Q 1312.0 718.5 1299.0 714.5 Q 1287.0 707.5 1294.0 693.5 Q 1315.0 663.5 1311.0 604.5 Q 1293.0 388.5 1261.0 279.5 Q 1257.0 266.5 1252.0 252.5 Q 1213.0 144.5 1126.0 11.5 Q 1120.0 5.5 1119.0 -0.5 Q 1116.0 -10.5 1127.0 -9.5 Q 1154.0 -3.5 1234.0 111.5 Q 1253.0 144.5 1273.0 184.5 Q 1306.0 257.5 1328.0 343.5 L 1331.0 355.5 Z" fill="lightgray"></path>
      </clipPath>
      <path clip-path="url(#make-me-a-hanzi-clip-11)" d="M 1305.0 701.5 L 1335.0 674.5 L 1342.0 645.5 L 1323.0 455.5 L 1295.0 311.5 L 1266.0 225.5 L 1212.0 112.5 L 1127.0 -1.5 " fill="none" id="make-me-a-hanzi-animation-11" stroke-dasharray="894 1788" stroke-linecap="round"></path>

      <clipPath id="make-me-a-hanzi-clip-12">
      <path d="M 1524.0 350.5 Q 1549.0 357.5 1650.0 374.5 Q 1660.0 373.5 1669.0 387.5 Q 1670.0 397.5 1647.0 407.5 Q 1610.0 429.5 1535.0 399.5 Q 1532.0 399.5 1531.0 398.5 L 1480.0 384.5 Q 1450.0 378.5 1342.0 358.5 Q 1335.0 357.5 1331.0 355.5 C 1318.0 351.5 1318.0 351.5 1328.0 343.5 Q 1335.0 336.5 1363.0 320.5 Q 1376.0 313.5 1398.0 321.5 Q 1434.0 331.5 1478.0 340.5 L 1524.0 350.5 Z" fill="lightgray"></path>
      </clipPath>
      <path clip-path="url(#make-me-a-hanzi-clip-12)" d="M 1337.0 347.5 L 1385.0 342.5 L 1583.0 388.5 L 1658.0 388.5 " fill="none" id="make-me-a-hanzi-animation-12" stroke-dasharray="455 910" stroke-linecap="round"></path>

      <clipPath id="make-me-a-hanzi-clip-13">
      <path d="M 1504.0 220.5 L 1524.0 350.5 L 1531.0 398.5 Q 1531.0 404.5 1553.0 479.5 Q 1557.0 489.5 1540.0 503.5 Q 1512.0 522.5 1490.0 527.5 Q 1477.0 531.5 1469.0 524.5 Q 1462.0 518.5 1468.0 504.5 Q 1484.0 479.5 1482.0 461.5 Q 1482.0 424.5 1480.0 384.5 L 1478.0 340.5 Q 1474.0 279.5 1466.0 210.5 C 1463.0 180.5 1499.0 190.5 1504.0 220.5 Z" fill="lightgray"></path>
      </clipPath>
      <path clip-path="url(#make-me-a-hanzi-clip-13)" d="M 1479.0 514.5 L 1517.0 476.5 L 1489.0 244.5 L 1471.0 217.5 " fill="none" id="make-me-a-hanzi-animation-13" stroke-dasharray="448 896" stroke-linecap="round"></path>

      <clipPath id="make-me-a-hanzi-clip-14">
      <path d="M 1385.0 194.5 Q 1375.0 200.5 1340.0 205.5 Q 1328.0 208.5 1326.0 203.5 Q 1320.0 196.5 1328.0 182.5 Q 1356.0 125.5 1375.0 33.5 Q 1379.0 5.5 1395.0 -11.5 Q 1413.0 -32.5 1417.0 -17.5 Q 1423.0 -1.5 1419.0 26.5 L 1413.0 56.5 Q 1398.0 135.5 1394.0 164.5 C 1390.0 192.5 1390.0 192.5 1385.0 194.5 Z" fill="lightgray"></path>
      </clipPath>
      <path clip-path="url(#make-me-a-hanzi-clip-14)" d="M 1334.0 196.5 L 1362.0 173.5 L 1369.0 156.5 L 1407.0 -12.5 " fill="none" id="make-me-a-hanzi-animation-14" stroke-dasharray="356 712" stroke-linecap="round"></path>

      <clipPath id="make-me-a-hanzi-clip-15">
      <path d="M 1625.0 86.5 Q 1643.0 152.5 1674.0 178.5 Q 1690.0 196.5 1676.0 212.5 Q 1660.0 225.5 1610.0 247.5 Q 1594.0 254.5 1573.0 245.5 Q 1536.0 230.5 1504.0 220.5 L 1466.0 210.5 Q 1426.0 203.5 1385.0 194.5 C 1356.0 188.5 1365.0 158.5 1394.0 164.5 Q 1574.0 200.5 1579.0 199.5 Q 1582.0 199.5 1584.0 196.5 Q 1593.0 189.5 1591.0 170.5 Q 1585.0 128.5 1577.0 93.5 C 1571.0 64.5 1617.0 57.5 1625.0 86.5 Z" fill="lightgray"></path>
      </clipPath>
      <path clip-path="url(#make-me-a-hanzi-clip-15)" d="M 1393.0 188.5 L 1409.0 182.5 L 1459.0 190.5 L 1558.0 218.5 L 1597.0 221.5 L 1630.0 190.5 L 1607.0 114.5 L 1584.0 99.5 " fill="none" id="make-me-a-hanzi-animation-15" stroke-dasharray="490 980" stroke-linecap="round"></path>

      <clipPath id="make-me-a-hanzi-clip-16">
      <path d="M 1419.0 26.5 Q 1420.0 26.5 1423.0 25.5 Q 1433.0 22.5 1446.0 26.5 Q 1506.0 41.5 1635.0 54.5 Q 1645.0 55.5 1647.0 65.5 Q 1647.0 72.5 1625.0 86.5 L 1577.0 93.5 Q 1573.0 94.5 1570.0 92.5 Q 1483.0 67.5 1413.0 56.5 C 1383.0 51.5 1390.0 33.5 1419.0 26.5 Z" fill="lightgray"></path>
      </clipPath>
      <path clip-path="url(#make-me-a-hanzi-clip-16)" d="M 1421.0 50.5 L 1434.0 42.5 L 1577.0 70.5 L 1637.0 65.5 " fill="none" id="make-me-a-hanzi-animation-16" stroke-dasharray="349 698" stroke-linecap="round"></path>

      <clipPath id="make-me-a-hanzi-clip-17">
      <path d="M 1685.0 538.5 Q 1715.0 469.5 1694.0 291.5 Q 1685.0 254.5 1715.0 223.5 Q 1724.0 213.5 1733.0 223.5 Q 1751.0 248.5 1751.0 338.5 Q 1751.0 476.5 1756.0 510.5 Q 1763.0 532.5 1743.0 543.5 Q 1727.0 553.5 1710.0 561.5 Q 1698.0 565.5 1689.0 559.5 Q 1682.0 553.5 1685.0 538.5 Z" fill="lightgray"></path>
      </clipPath>
      <path clip-path="url(#make-me-a-hanzi-clip-17)" d="M 1698.0 549.5 L 1725.0 517.5 L 1727.0 350.5 L 1719.0 271.5 L 1724.0 229.5 " fill="none" id="make-me-a-hanzi-animation-17" stroke-dasharray="459 918" stroke-linecap="round"></path>

      <clipPath id="make-me-a-hanzi-clip-18">
      <path d="M 1863.0 680.5 Q 1869.0 643.5 1878.0 55.5 Q 1877.0 30.5 1864.0 21.5 Q 1855.0 14.5 1775.0 26.5 Q 1738.0 36.5 1742.0 25.5 Q 1745.0 18.5 1767.0 3.5 Q 1840.0 -45.5 1861.0 -75.5 Q 1885.0 -109.5 1902.0 -110.5 Q 1918.0 -110.5 1932.0 -72.5 Q 1948.0 -23.5 1943.0 55.5 Q 1921.0 310.5 1923.0 566.5 Q 1924.0 660.5 1938.0 711.5 Q 1956.0 744.5 1895.0 767.5 Q 1858.0 786.5 1838.0 777.5 Q 1819.0 770.5 1837.0 746.5 Q 1861.0 718.5 1863.0 680.5 Z" fill="lightgray"></path>
      </clipPath>
      <path clip-path="url(#make-me-a-hanzi-clip-18)" d="M 1845.0 761.5 L 1863.0 753.5 L 1898.0 720.5 L 1897.0 390.5 L 1910.0 29.5 L 1888.0 -25.5 L 1840.0 -12.5 L 1748.0 25.5 " fill="none" id="make-me-a-hanzi-animation-18" stroke-dasharray="1096 2192" stroke-linecap="round"></path>

</g>
</svg>
